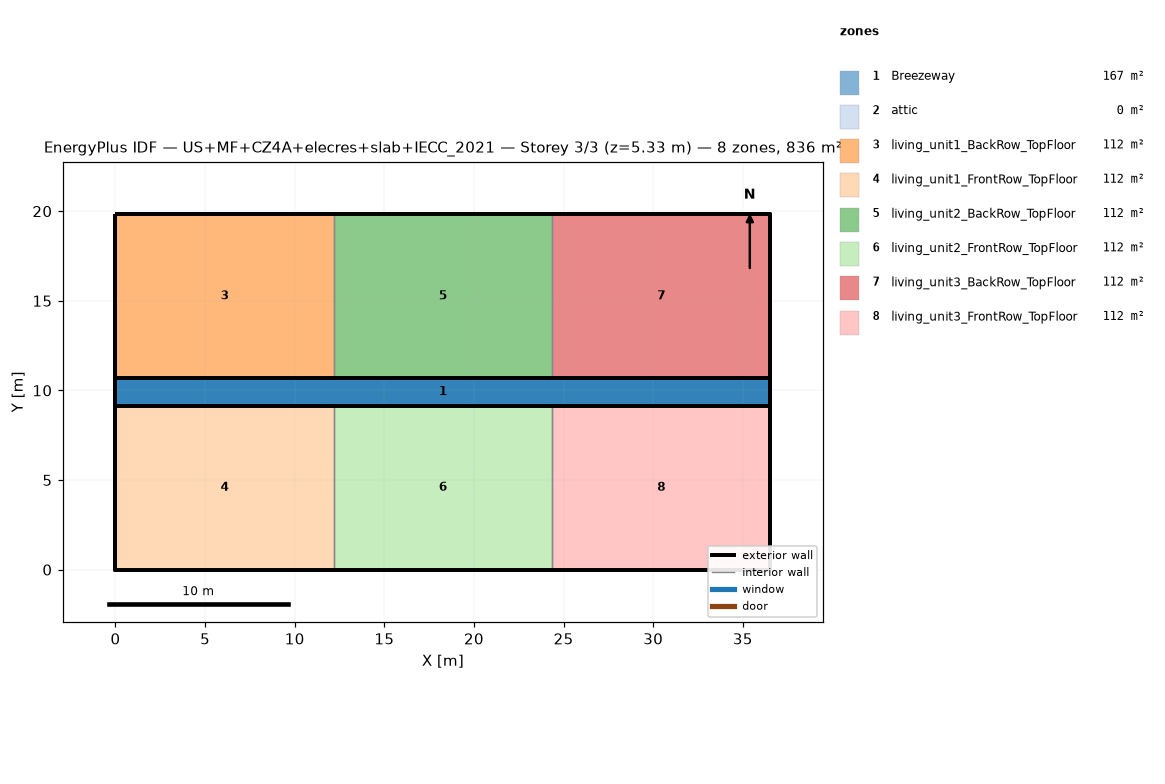
=== STOREY PLAN SPEC (per zone: floor XY polygon, exterior-wall plan segments, windows/doors) ===
zone 1: Breezeway  (167.0 m²)
  floor: (36.54, 9.16) (0.00, 9.16) (0.00, 10.68) (36.54, 10.68)
  floor: (36.54, 9.16) (0.00, 9.16) (0.00, 10.68) (36.54, 10.68)
  floor: (36.54, 9.16) (0.00, 9.16) (0.00, 10.68) (36.54, 10.68)
zone 2: attic  (0.0 m²)
  exterior wall: (36.54, 0.00) – (36.54, 19.84) – (36.54, 9.92)  [29.8 m]
  exterior wall: (0.00, 19.84) – (0.00, 0.00) – (0.00, 9.92)  [29.8 m]
zone 3: living_unit1_BackRow_TopFloor  (111.5 m²)
  floor: (12.18, 10.68) (0.00, 10.68) (0.00, 19.84) (12.18, 19.84)
  exterior wall: (12.18, 19.84) – (0.00, 19.84)  [12.2 m]
  exterior wall: (0.00, 19.84) – (0.00, 10.68)  [9.2 m]
  exterior wall: (0.00, 10.68) – (12.18, 10.68)  [12.2 m]
  interior walls: 1
zone 4: living_unit1_FrontRow_TopFloor  (111.5 m²)
  floor: (12.18, 0.00) (0.00, 0.00) (0.00, 9.16) (12.18, 9.16)
  exterior wall: (0.00, 0.00) – (12.18, 0.00)  [12.2 m]
  exterior wall: (0.00, 9.16) – (0.00, 0.00)  [9.2 m]
  exterior wall: (12.18, 9.16) – (0.00, 9.16)  [12.2 m]
  interior walls: 1
zone 5: living_unit2_BackRow_TopFloor  (111.5 m²)
  floor: (24.36, 10.68) (12.18, 10.68) (12.18, 19.84) (24.36, 19.84)
  exterior wall: (12.18, 10.68) – (24.36, 10.68)  [12.2 m]
  exterior wall: (24.36, 19.84) – (12.18, 19.84)  [12.2 m]
  interior walls: 2
zone 6: living_unit2_FrontRow_TopFloor  (111.5 m²)
  floor: (24.36, 0.00) (12.18, 0.00) (12.18, 9.16) (24.36, 9.16)
  exterior wall: (12.18, 0.00) – (24.36, 0.00)  [12.2 m]
  exterior wall: (24.36, 9.16) – (12.18, 9.16)  [12.2 m]
  interior walls: 2
zone 7: living_unit3_BackRow_TopFloor  (111.5 m²)
  floor: (36.54, 10.68) (24.36, 10.68) (24.36, 19.84) (36.54, 19.84)
  exterior wall: (36.54, 10.68) – (36.54, 19.84)  [9.2 m]
  exterior wall: (36.54, 19.84) – (24.36, 19.84)  [12.2 m]
  exterior wall: (24.36, 10.68) – (36.54, 10.68)  [12.2 m]
  interior walls: 1
zone 8: living_unit3_FrontRow_TopFloor  (111.5 m²)
  floor: (36.54, 0.00) (24.36, 0.00) (24.36, 9.16) (36.54, 9.16)
  exterior wall: (24.36, 0.00) – (36.54, 0.00)  [12.2 m]
  exterior wall: (36.54, 0.00) – (36.54, 9.16)  [9.2 m]
  exterior wall: (36.54, 9.16) – (24.36, 9.16)  [12.2 m]
  interior walls: 1

=== DERIVED (storey summary) ===
Building: US+MF+CZ4A+elecres+slab+IECC_2021
Storey: 3 of 3  (floor level z = 5.33 m)
Storey gross floor area: 836.2 m²
Zones on this storey: 8
  - Breezeway: floor 167.0 m²
  - attic: floor 0.0 m²; exterior wall 59.5 m (81.9 m²); WWR 0.0%
  - living_unit1_BackRow_TopFloor: floor 111.5 m²; exterior wall 33.5 m (86.9 m²); WWR 0.0%
  - living_unit1_FrontRow_TopFloor: floor 111.5 m²; exterior wall 33.5 m (86.9 m²); WWR 0.0%
  - living_unit2_BackRow_TopFloor: floor 111.5 m²; exterior wall 24.4 m (63.1 m²); WWR 0.0%
  - living_unit2_FrontRow_TopFloor: floor 111.5 m²; exterior wall 24.4 m (63.1 m²); WWR 0.0%
  - living_unit3_BackRow_TopFloor: floor 111.5 m²; exterior wall 33.5 m (86.9 m²); WWR 0.0%
  - living_unit3_FrontRow_TopFloor: floor 111.5 m²; exterior wall 33.5 m (86.9 m²); WWR 0.0%
Zone adjacency (shared interzone walls):
  - living_unit1_BackRow_TopFloor ↔ living_unit2_BackRow_TopFloor
  - living_unit1_FrontRow_TopFloor ↔ living_unit2_FrontRow_TopFloor
  - living_unit2_BackRow_TopFloor ↔ living_unit3_BackRow_TopFloor
  - living_unit2_FrontRow_TopFloor ↔ living_unit3_FrontRow_TopFloor